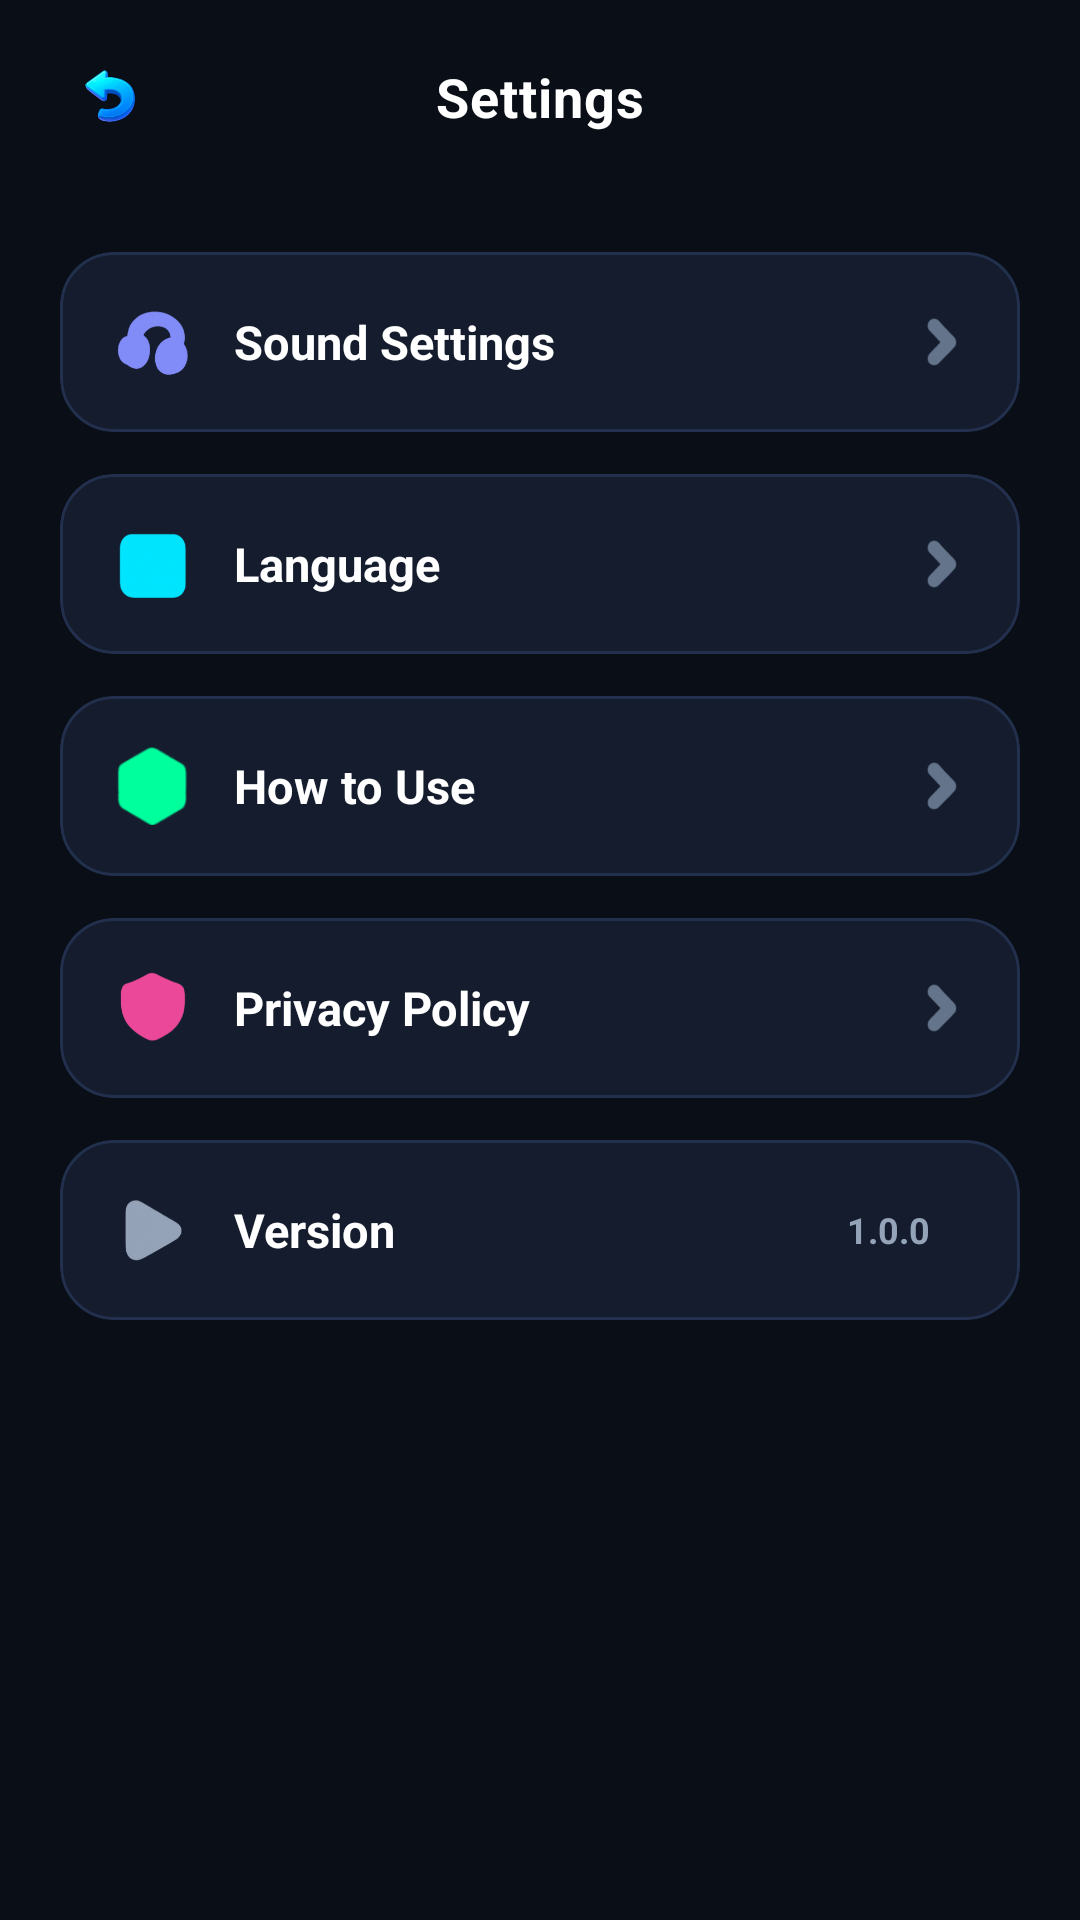

This screen was rendered from an Android layout file. Write that file and the resources it references.
<!-- AndroidManifest.xml: application theme Theme.FindPhoneByClap -->
<!-- res/layout/activity_setting.xml -->
<?xml version="1.0" encoding="utf-8"?>
<androidx.constraintlayout.widget.ConstraintLayout xmlns:android="http://schemas.android.com/apk/res/android"
    xmlns:app="http://schemas.android.com/apk/res-auto"
    android:layout_width="match_parent"
    android:layout_height="match_parent"
    android:fitsSystemWindows="true"
    android:background="@color/app_bg_dark">

    <androidx.constraintlayout.widget.ConstraintLayout
        android:id="@+id/topBar"
        android:layout_width="match_parent"
        android:layout_height="64dp"
        android:paddingStart="16dp"
        android:paddingEnd="16dp"
        app:layout_constraintTop_toTopOf="parent">

        <ImageView
            android:id="@+id/btnBack"
            android:layout_width="42dp"
            android:layout_height="42dp"
            android:background="@drawable/bg_circle_icon_button"
            android:padding="10dp"
            android:src="@drawable/boomclap_ic_back"
            app:layout_constraintBottom_toBottomOf="parent"
            app:layout_constraintStart_toStartOf="parent"
            app:layout_constraintTop_toTopOf="parent" />

        <TextView
            android:layout_width="wrap_content"
            android:layout_height="wrap_content"
            android:letterSpacing="0.02"
            android:text="@string/settings"
            android:textColor="@color/text_primary"
            android:textSize="18sp"
            android:textStyle="bold"
            app:layout_constraintBottom_toBottomOf="parent"
            app:layout_constraintEnd_toEndOf="parent"
            app:layout_constraintStart_toStartOf="parent"
            app:layout_constraintTop_toTopOf="parent" />
    </androidx.constraintlayout.widget.ConstraintLayout>

    <LinearLayout
        android:layout_width="match_parent"
        android:layout_height="0dp"
        android:orientation="vertical"
        android:padding="20dp"
        app:layout_constraintBottom_toBottomOf="parent"
        app:layout_constraintTop_toBottomOf="@+id/topBar">

        
        <com.google.android.material.card.MaterialCardView
            android:id="@+id/btnRowSound"
            android:layout_width="match_parent"
            android:layout_height="wrap_content"
            android:layout_marginBottom="14dp"
            app:cardBackgroundColor="@color/app_card_bg"
            app:cardCornerRadius="18dp"
            app:cardElevation="0dp"
            app:strokeColor="@color/app_card_border"
            app:strokeWidth="1dp">

            <LinearLayout
                android:layout_width="match_parent"
                android:layout_height="60dp"
                android:gravity="center_vertical"
                android:orientation="horizontal"
                android:paddingStart="18dp"
                android:paddingEnd="18dp">

                <ImageView
                    android:layout_width="26dp"
                    android:layout_height="26dp"
                    android:src="@drawable/boomclap_ic_settings_sound"
                    app:tint="@color/primary_purple_light" />

                <TextView
                    android:layout_width="0dp"
                    android:layout_height="wrap_content"
                    android:layout_marginStart="14dp"
                    android:layout_weight="1"
                    android:text="@string/sound_settings"
                    android:textColor="@color/text_primary"
                    android:textSize="15.5sp"
                    android:textStyle="bold" />

                <ImageView
                    android:layout_width="16dp"
                    android:layout_height="16dp"
                    android:src="@drawable/boom_ic_help_more"
                    app:tint="@color/text_hint" />
            </LinearLayout>
        </com.google.android.material.card.MaterialCardView>

        
        <com.google.android.material.card.MaterialCardView
            android:id="@+id/btnRowLanguage"
            android:layout_width="match_parent"
            android:layout_height="wrap_content"
            android:layout_marginBottom="14dp"
            app:cardBackgroundColor="@color/app_card_bg"
            app:cardCornerRadius="18dp"
            app:cardElevation="0dp"
            app:strokeColor="@color/app_card_border"
            app:strokeWidth="1dp">

            <LinearLayout
                android:layout_width="match_parent"
                android:layout_height="60dp"
                android:gravity="center_vertical"
                android:orientation="horizontal"
                android:paddingStart="18dp"
                android:paddingEnd="18dp">

                <ImageView
                    android:layout_width="26dp"
                    android:layout_height="26dp"
                    android:src="@drawable/boomclap_ic_settings_language"
                    app:tint="@color/accent_cyan" />

                <TextView
                    android:layout_width="0dp"
                    android:layout_height="wrap_content"
                    android:layout_marginStart="14dp"
                    android:layout_weight="1"
                    android:text="@string/language"
                    android:textColor="@color/text_primary"
                    android:textSize="15.5sp"
                    android:textStyle="bold" />

                <ImageView
                    android:layout_width="16dp"
                    android:layout_height="16dp"
                    android:src="@drawable/boom_ic_help_more"
                    app:tint="@color/text_hint" />
            </LinearLayout>
        </com.google.android.material.card.MaterialCardView>

        
        <com.google.android.material.card.MaterialCardView
            android:id="@+id/btnRowGuide"
            android:layout_width="match_parent"
            android:layout_height="wrap_content"
            android:layout_marginBottom="14dp"
            app:cardBackgroundColor="@color/app_card_bg"
            app:cardCornerRadius="18dp"
            app:cardElevation="0dp"
            app:strokeColor="@color/app_card_border"
            app:strokeWidth="1dp">

            <LinearLayout
                android:layout_width="match_parent"
                android:layout_height="60dp"
                android:gravity="center_vertical"
                android:orientation="horizontal"
                android:paddingStart="18dp"
                android:paddingEnd="18dp">

                <ImageView
                    android:layout_width="26dp"
                    android:layout_height="26dp"
                    android:src="@drawable/boom_ic_help"
                    app:tint="@color/neon_active_green" />

                <TextView
                    android:layout_width="0dp"
                    android:layout_height="wrap_content"
                    android:layout_marginStart="14dp"
                    android:layout_weight="1"
                    android:text="@string/how_to_use"
                    android:textColor="@color/text_primary"
                    android:textSize="15.5sp"
                    android:textStyle="bold" />

                <ImageView
                    android:layout_width="16dp"
                    android:layout_height="16dp"
                    android:src="@drawable/boom_ic_help_more"
                    app:tint="@color/text_hint" />
            </LinearLayout>
        </com.google.android.material.card.MaterialCardView>

        
        <com.google.android.material.card.MaterialCardView
            android:id="@+id/btnRowPrivacy"
            android:layout_width="match_parent"
            android:layout_height="wrap_content"
            android:layout_marginBottom="14dp"
            app:cardBackgroundColor="@color/app_card_bg"
            app:cardCornerRadius="18dp"
            app:cardElevation="0dp"
            app:strokeColor="@color/app_card_border"
            app:strokeWidth="1dp">

            <LinearLayout
                android:layout_width="match_parent"
                android:layout_height="60dp"
                android:gravity="center_vertical"
                android:orientation="horizontal"
                android:paddingStart="18dp"
                android:paddingEnd="18dp">

                <ImageView
                    android:layout_width="26dp"
                    android:layout_height="26dp"
                    android:src="@drawable/boomclap_ic_settings_privacy"
                    app:tint="@color/accent_pink" />

                <TextView
                    android:layout_width="0dp"
                    android:layout_height="wrap_content"
                    android:layout_marginStart="14dp"
                    android:layout_weight="1"
                    android:text="@string/privacy_policy"
                    android:textColor="@color/text_primary"
                    android:textSize="15.5sp"
                    android:textStyle="bold" />

                <ImageView
                    android:layout_width="16dp"
                    android:layout_height="16dp"
                    android:src="@drawable/boom_ic_help_more"
                    app:tint="@color/text_hint" />
            </LinearLayout>
        </com.google.android.material.card.MaterialCardView>

        
        <com.google.android.material.card.MaterialCardView
            android:layout_width="match_parent"
            android:layout_height="wrap_content"
            app:cardBackgroundColor="@color/app_card_bg"
            app:cardCornerRadius="18dp"
            app:cardElevation="0dp"
            app:strokeColor="@color/app_card_border"
            app:strokeWidth="1dp">

            <LinearLayout
                android:layout_width="match_parent"
                android:layout_height="60dp"
                android:gravity="center_vertical"
                android:orientation="horizontal"
                android:paddingStart="18dp"
                android:paddingEnd="18dp">

                <ImageView
                    android:layout_width="26dp"
                    android:layout_height="26dp"
                    android:src="@drawable/boomclap_ic_settings_version"
                    app:tint="@color/text_secondary" />

                <TextView
                    android:layout_width="0dp"
                    android:layout_height="wrap_content"
                    android:layout_marginStart="14dp"
                    android:layout_weight="1"
                    android:text="@string/version"
                    android:textColor="@color/text_primary"
                    android:textSize="15.5sp"
                    android:textStyle="bold" />

                <TextView
                    android:id="@+id/tvVersionVal"
                    android:layout_width="wrap_content"
                    android:layout_height="wrap_content"
                    android:background="@drawable/bg_status_pill_inactive"
                    android:paddingStart="12dp"
                    android:paddingTop="4dp"
                    android:paddingEnd="12dp"
                    android:paddingBottom="4dp"
                    android:text="1.0.0"
                    android:textColor="@color/text_secondary"
                    android:textSize="12sp"
                    android:textStyle="bold" />
            </LinearLayout>
        </com.google.android.material.card.MaterialCardView>

    </LinearLayout>

</androidx.constraintlayout.widget.ConstraintLayout>
<!-- resources referenced by this layout -->
<resources>
  <color name="accent_cyan">#00E5FF</color>
  <color name="accent_pink">#EC4899</color>
  <color name="app_bg_dark">#0A0E17</color>
  <color name="app_card_bg">#141C2E</color>
  <color name="app_card_border">#22304D</color>
  <color name="neon_active_green">#00FF9D</color>
  <color name="primary_purple_light">#818CF8</color>
  <color name="text_hint">#64748B</color>
  <color name="text_primary">#FFFFFF</color>
  <color name="text_secondary">#94A3B8</color>
  <!-- drawable boom_ic_help: webp bitmap (drawable-nodpi-v4, 1978 bytes) -->
  <!-- drawable boom_ic_help_more: webp bitmap (drawable-nodpi-v4, 1116 bytes) -->
  <!-- drawable boomclap_ic_back: webp bitmap (drawable-nodpi-v4, 3012 bytes) -->
  <!-- drawable boomclap_ic_settings_language: webp bitmap (drawable-nodpi-v4, 7366 bytes) -->
  <!-- drawable boomclap_ic_settings_privacy: webp bitmap (drawable-nodpi-v4, 7710 bytes) -->
  <!-- drawable boomclap_ic_settings_sound: webp bitmap (drawable-nodpi-v4, 5898 bytes) -->
  <!-- drawable boomclap_ic_settings_version: webp bitmap (drawable-nodpi-v4, 3784 bytes) -->
  <string name="how_to_use">How to Use</string>
  <string name="language">Language</string>
  <string name="privacy_policy">Privacy Policy</string>
  <string name="settings">Settings</string>
  <string name="sound_settings">Sound Settings</string>
  <string name="version">Version</string>
  <style name="Theme.FindPhoneByClap" parent="Base.Theme.FindPhoneByClap" />
  <style name="Base.Theme.FindPhoneByClap" parent="Theme.Material3.Dark.NoActionBar">
          <item name="colorPrimary">@color/primary_purple</item>
          <item name="colorSecondary">@color/accent_pink</item>
          <item name="android:statusBarColor">@color/app_bg_dark</item>
          <item name="android:windowBackground">@color/app_bg_dark</item>
          <item name="android:navigationBarColor">@color/app_bg_dark</item>
      </style>
  <color name="primary_purple">#6366F1</color>
</resources>
